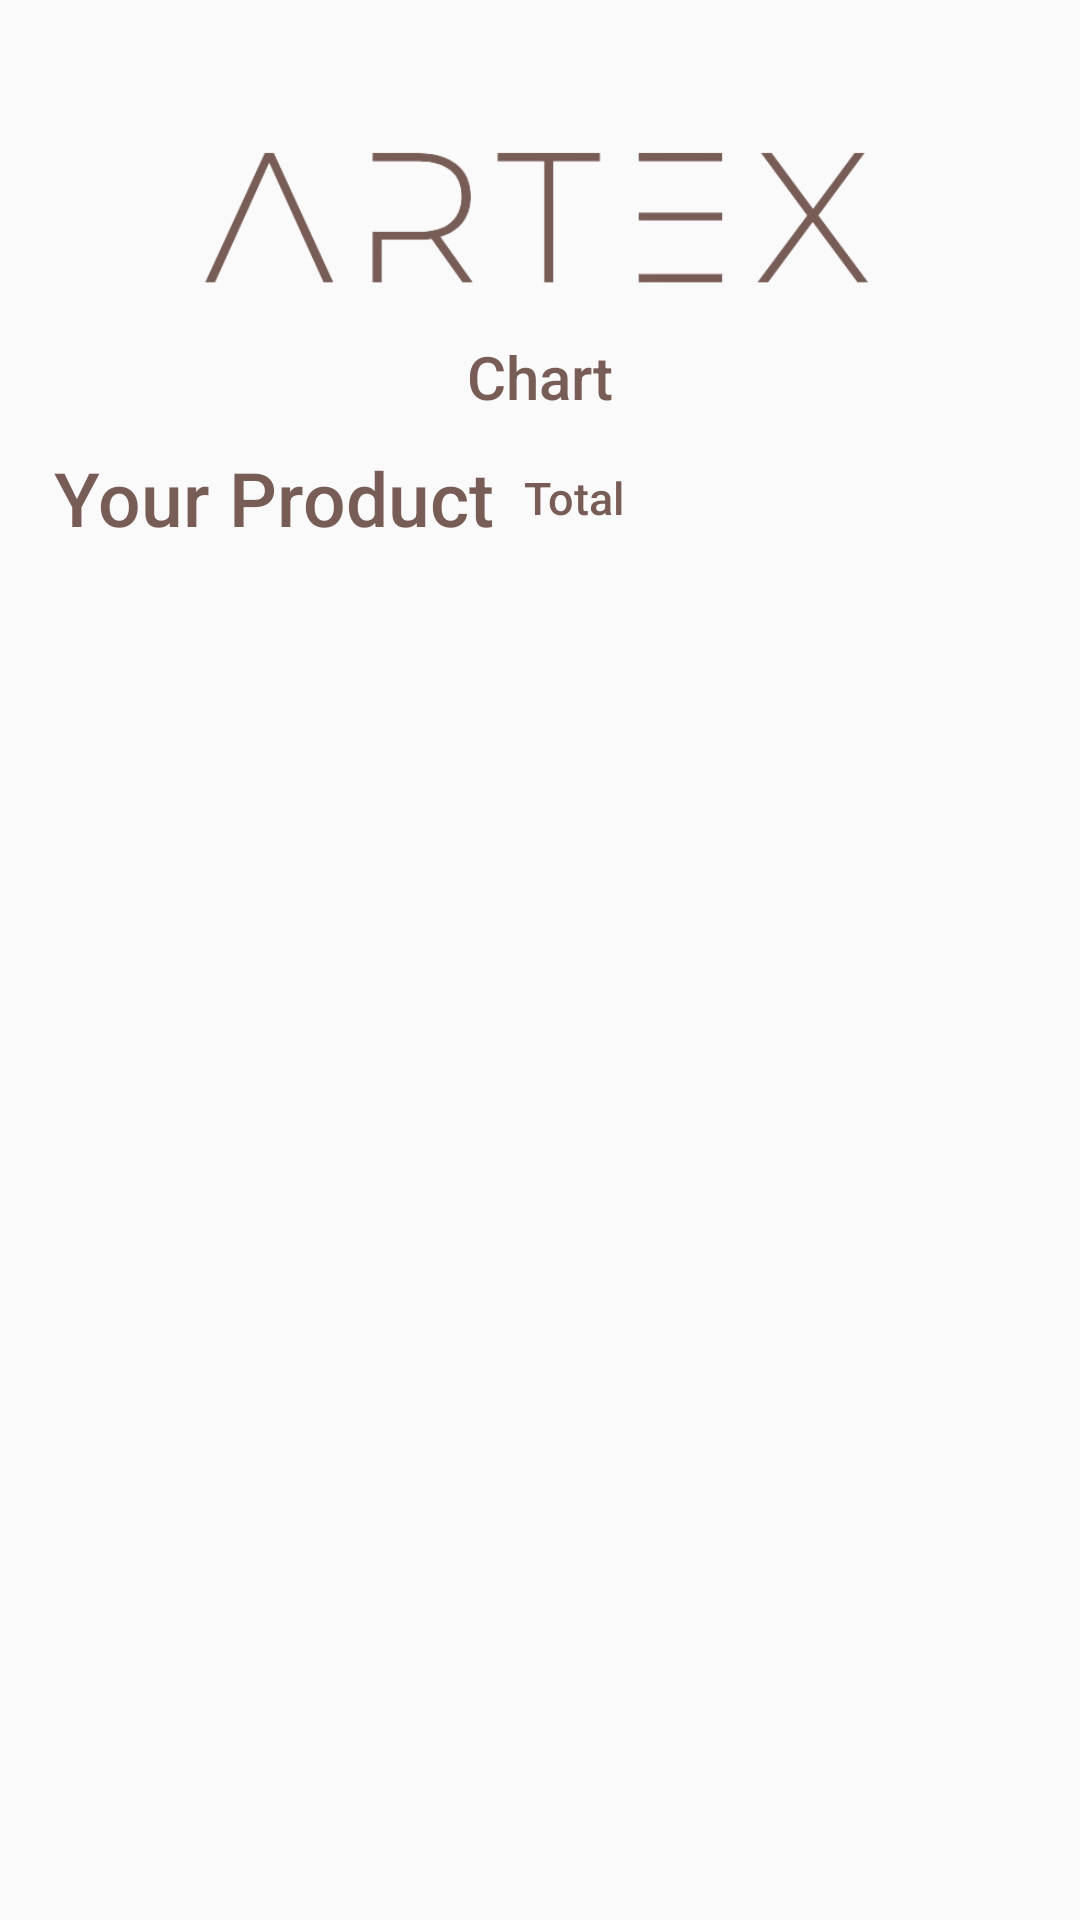

Android layout source for this screen:
<!-- AndroidManifest.xml: application theme Theme.Artex -->
<!-- res/layout/activity_chart.xml -->
<?xml version="1.0" encoding="utf-8"?>
<androidx.constraintlayout.widget.ConstraintLayout xmlns:android="http://schemas.android.com/apk/res/android"
    xmlns:app="http://schemas.android.com/apk/res-auto"
    xmlns:tools="http://schemas.android.com/tools"
    android:layout_width="match_parent"
    android:layout_height="match_parent"
    android:fillViewport="true"
    tools:context=".Activity.ChartActivity">

    <ScrollView
        android:layout_width="0dp"
        android:layout_height="0dp"
        android:fillViewport="true"
        app:layout_constraintBottom_toBottomOf="parent"
        app:layout_constraintEnd_toEndOf="parent"
        app:layout_constraintStart_toStartOf="parent"
        app:layout_constraintTop_toTopOf="parent">

        <androidx.constraintlayout.widget.ConstraintLayout
            android:layout_width="match_parent"
            android:layout_height="match_parent">


            <ImageView
                android:id="@+id/imageView"
                android:layout_width="250dp"
                android:layout_height="80dp"
                android:src="@drawable/logo"
                app:layout_constraintEnd_toStartOf="@+id/guideline3"
                app:layout_constraintStart_toStartOf="@+id/guideline"
                app:layout_constraintTop_toTopOf="@+id/guideline2" />

            <TextView
                android:id="@+id/textView"
                android:layout_width="wrap_content"
                android:layout_height="wrap_content"
                android:fontFamily="sans-serif-medium"
                android:text="Chart"
                android:textColor="@color/primary_color"
                android:textSize="20dp"
                app:layout_constraintEnd_toEndOf="@+id/imageView"
                app:layout_constraintStart_toStartOf="@+id/imageView"
                app:layout_constraintTop_toBottomOf="@+id/imageView" />


            <TextView
                android:id="@+id/our_products_title_txt"
                android:layout_width="wrap_content"
                android:layout_height="wrap_content"
                android:fontFamily="sans-serif-medium"
                android:text="Your Product"
                android:layout_marginTop="10dp"
                android:textColor="@color/primary_color"
                android:textSize="25dp"
                app:layout_constraintStart_toStartOf="@+id/guideline"
                app:layout_constraintTop_toBottomOf="@+id/textView" />

            <TextView
                android:id="@+id/total_txt"
                android:layout_width="wrap_content"
                android:layout_height="wrap_content"
                android:fontFamily="sans-serif-medium"
                android:text="Total"
                android:layout_marginStart="10dp"
                android:textColor="@color/primary_color"
                android:textSize="15dp"
                app:layout_constraintBottom_toBottomOf="@+id/our_products_title_txt"
                app:layout_constraintStart_toEndOf="@+id/our_products_title_txt"
                app:layout_constraintTop_toTopOf="@+id/our_products_title_txt" />

            <androidx.recyclerview.widget.RecyclerView
                android:id="@+id/all_products_recyclerview"
                android:layout_width="0dp"
                android:layout_height="wrap_content"
                android:layout_marginTop="20dp"
                app:layout_constraintEnd_toEndOf="parent"
                app:layout_constraintStart_toStartOf="parent"
                app:layout_constraintTop_toBottomOf="@+id/our_products_title_txt" />

            <androidx.constraintlayout.widget.Guideline
                android:id="@+id/guideline"
                android:layout_width="wrap_content"
                android:layout_height="wrap_content"
                android:orientation="vertical"
                app:layout_constraintGuide_percent=".05" />

            <androidx.constraintlayout.widget.Guideline
                android:id="@+id/guideline3"
                android:layout_width="wrap_content"
                android:layout_height="wrap_content"
                android:orientation="vertical"
                app:layout_constraintGuide_percent=".95" />

            <androidx.constraintlayout.widget.Guideline
                android:id="@+id/guideline2"
                android:layout_width="wrap_content"
                android:layout_height="wrap_content"
                android:orientation="horizontal"
                app:layout_constraintGuide_percent=".05" />

            </androidx.constraintlayout.widget.ConstraintLayout>

    </ScrollView>

</androidx.constraintlayout.widget.ConstraintLayout>
<!-- resources referenced by this layout -->
<resources>
  <color name="primary_color">#785C56</color>
  <!-- drawable logo: png bitmap (drawable-v24, 18413 bytes) -->
  <style name="Theme.Artex" parent="Theme.AppCompat.DayNight.NoActionBar">
          
          <item name="colorPrimary">@color/primary_color</item>
          <item name="colorPrimaryVariant">@color/primary_color</item>
          <item name="colorOnPrimary">@color/white</item>
          
          <item name="colorSecondary">@color/teal_200</item>
          <item name="colorSecondaryVariant">@color/teal_700</item>
          <item name="colorOnSecondary">@color/black</item>
          
          <item name="android:statusBarColor" tools:targetApi="l">?attr/colorPrimaryVariant</item>
          
      </style>
  <color name="white">#FFFFFFFF</color>
  <color name="teal_200">#FF03DAC5</color>
  <color name="teal_700">#FF018786</color>
  <color name="black">#FF000000</color>
</resources>
